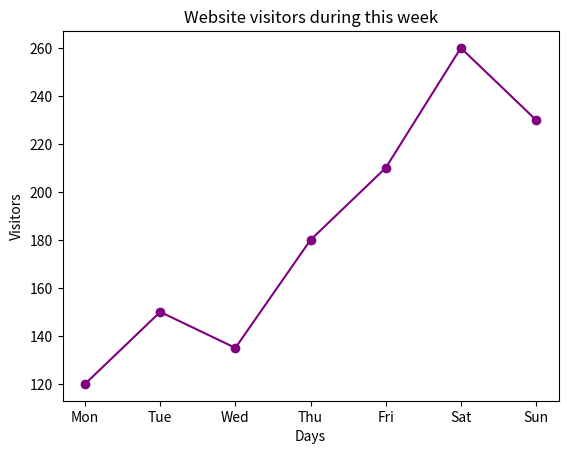

Generate this figure with matplotlib:
"""
Q7. — Application
You have the number of visitors to a website over one week:
days = ["Mon", "Tue", "Wed", "Thu", "Fri", "Sat", "Sun"]
visitors = [120, 150, 135, 180, 210, 260, 230]
Create a visualization that makes it easy to see how the number of visitors changed during the
week.
Choose the appropriate type of graph yourself.
"""

import matplotlib.pyplot as plt

days = ["Mon", "Tue", "Wed", "Thu", "Fri", "Sat", "Sun"]
visitors = [120, 150, 135, 180, 210, 260, 230]

plt.plot(days, visitors, color='purple', marker='o')
plt.xlabel('Days')
plt.ylabel('Visitors')
plt.title('Website visitors during this week')
plt.show()
